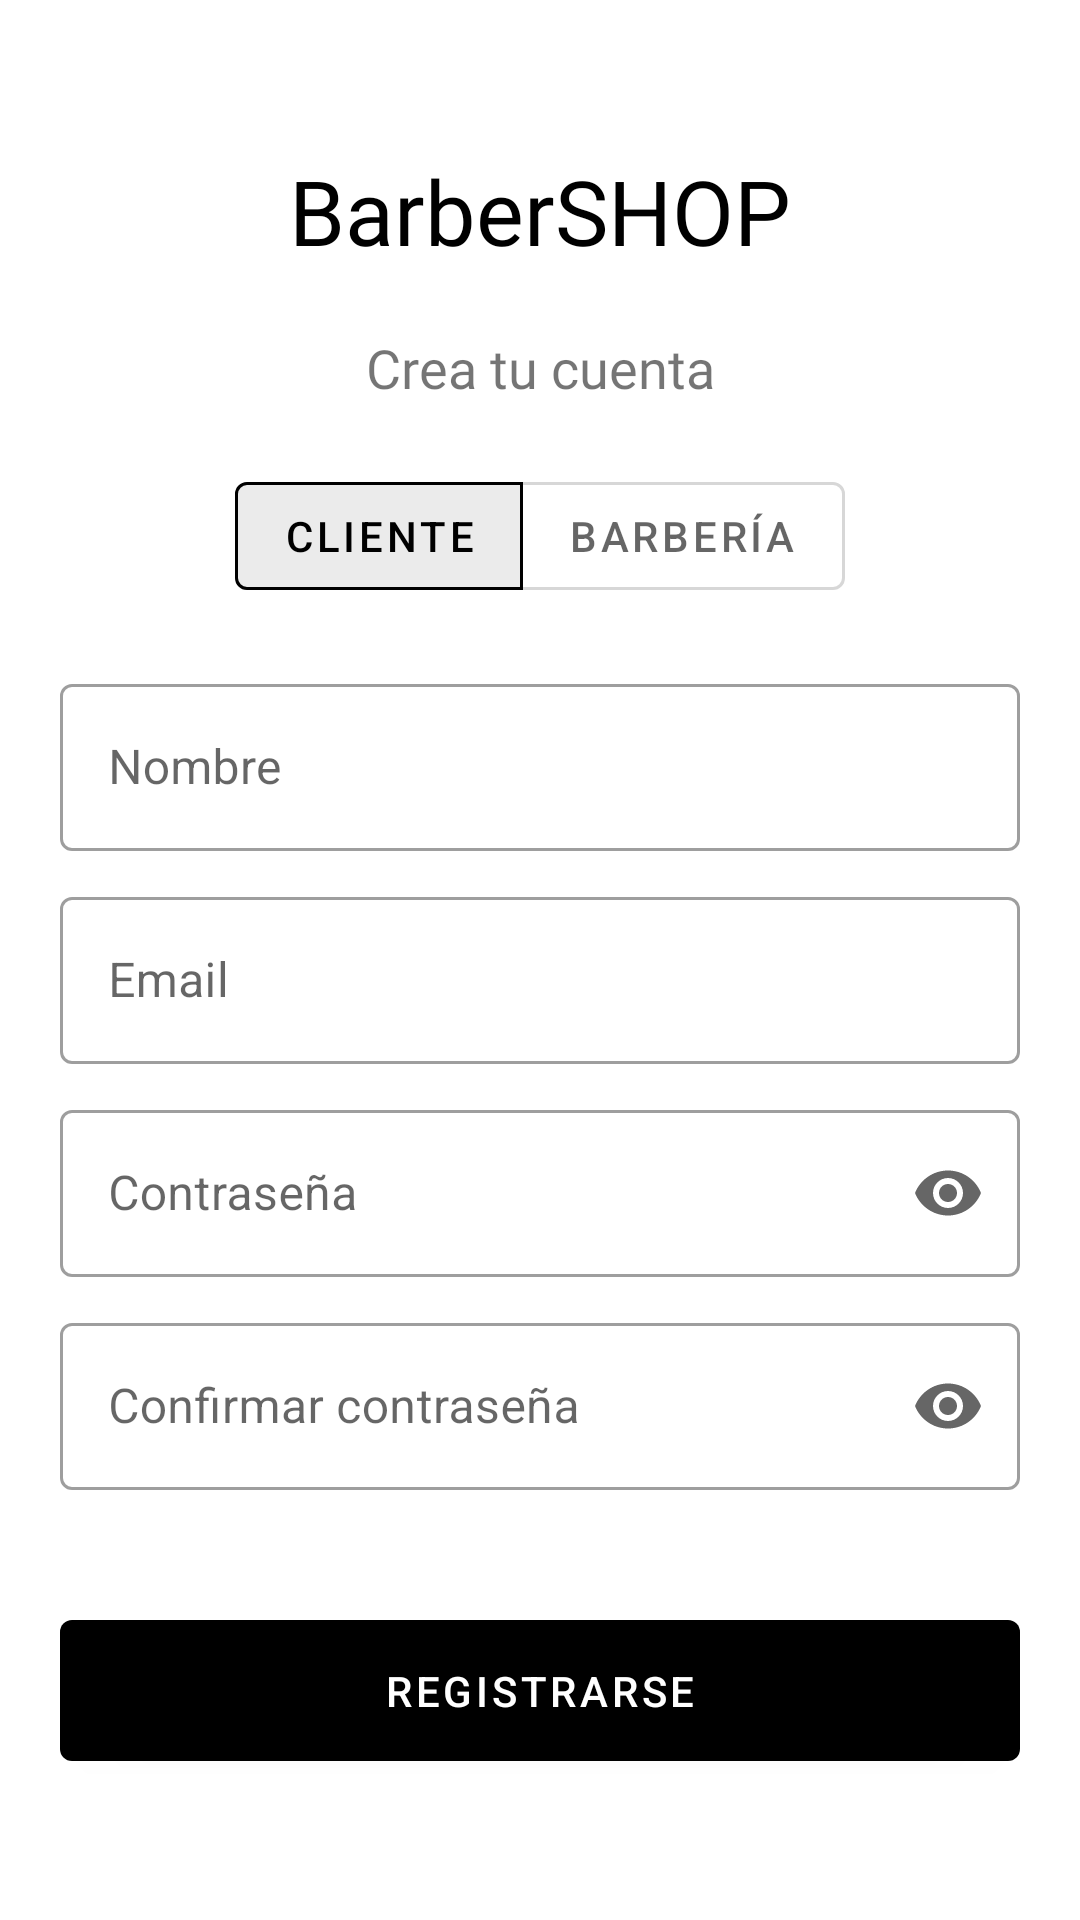

Reconstruct the res/layout file that produces this screen, plus the resources it refers to.
<!-- AndroidManifest.xml: application theme Theme.BarberSHOP -->
<!-- res/layout/activity_register.xml -->
<?xml version="1.0" encoding="utf-8"?>
<androidx.core.widget.NestedScrollView
    xmlns:android="http://schemas.android.com/apk/res/android"
    xmlns:app="http://schemas.android.com/apk/res-auto"
    android:layout_width="match_parent"
    android:layout_height="match_parent"
    android:fillViewport="true">

    <androidx.constraintlayout.widget.ConstraintLayout
        android:layout_width="match_parent"
        android:layout_height="wrap_content"
        android:padding="20dp">

        
        <LinearLayout
            android:id="@+id/volver"
            android:layout_width="match_parent"
            android:layout_height="wrap_content"
            android:orientation="horizontal"
            app:layout_constraintTop_toTopOf="parent">

            <ImageView
                android:layout_width="wrap_content"
                android:layout_height="wrap_content"
                android:contentDescription="Volver"
                android:src="@drawable/baseline_arrow_back_24"/>
        </LinearLayout>

        
        <TextView
            android:id="@+id/txt_titulo"
            android:layout_width="wrap_content"
            android:layout_height="wrap_content"
            android:fontFamily="@font/montserrat_bold"
            android:text="@string/app_name"
            android:textColor="?attr/colorPrimary"
            android:textSize="30sp"
            android:layout_marginTop="30dp"
            app:layout_constraintTop_toBottomOf="@id/volver"
            app:layout_constraintStart_toStartOf="parent"
            app:layout_constraintEnd_toEndOf="parent"/>

        
        <TextView
            android:id="@+id/txt_welcome"
            android:layout_width="wrap_content"
            android:layout_height="wrap_content"
            android:layout_marginTop="20dp"
            android:fontFamily="@font/montserrat_bold"
            android:text="Crea tu cuenta"
            android:textSize="18sp"
            app:layout_constraintTop_toBottomOf="@id/txt_titulo"
            app:layout_constraintStart_toStartOf="parent"
            app:layout_constraintEnd_toEndOf="parent"/>

        
        <com.google.android.material.button.MaterialButtonToggleGroup
            android:id="@+id/toggle_tipo_usuario"
            android:layout_width="wrap_content"
            android:layout_height="wrap_content"
            android:layout_marginTop="20dp"
            app:singleSelection="true"
            app:selectionRequired="true"
            app:checkedButton="@+id/btn_cliente"
            app:layout_constraintTop_toBottomOf="@id/txt_welcome"
            app:layout_constraintStart_toStartOf="parent"
            app:layout_constraintEnd_toEndOf="parent">

            <com.google.android.material.button.MaterialButton
                android:id="@+id/btn_cliente"
                style="@style/Widget.MaterialComponents.Button.OutlinedButton"
                android:layout_width="wrap_content"
                android:layout_height="wrap_content"
                android:text="Cliente"/>

            <com.google.android.material.button.MaterialButton
                android:id="@+id/btn_barberia"
                style="@style/Widget.MaterialComponents.Button.OutlinedButton"
                android:layout_width="wrap_content"
                android:layout_height="wrap_content"
                android:text="Barbería"/>

        </com.google.android.material.button.MaterialButtonToggleGroup>

        
        <com.google.android.material.textfield.TextInputLayout
            android:id="@+id/et_nombre"
            style="@style/Widget.MaterialComponents.TextInputLayout.OutlinedBox"
            android:layout_width="match_parent"
            android:layout_height="wrap_content"
            android:layout_marginTop="20dp"
            android:hint="Nombre"
            app:layout_constraintTop_toBottomOf="@id/toggle_tipo_usuario">

            <com.google.android.material.textfield.TextInputEditText
                android:id="@+id/txt_nombre"
                android:layout_width="match_parent"
                android:layout_height="wrap_content"
                android:inputType="textPersonName"/>
        </com.google.android.material.textfield.TextInputLayout>

        
        <com.google.android.material.textfield.TextInputLayout
            android:id="@+id/et_email"
            style="@style/Widget.MaterialComponents.TextInputLayout.OutlinedBox"
            android:layout_width="match_parent"
            android:layout_height="wrap_content"
            android:layout_marginTop="10dp"
            android:hint="Email"
            app:layout_constraintTop_toBottomOf="@id/et_nombre">

            <com.google.android.material.textfield.TextInputEditText
                android:id="@+id/txt_email"
                android:layout_width="match_parent"
                android:layout_height="wrap_content"
                android:inputType="textEmailAddress"/>
        </com.google.android.material.textfield.TextInputLayout>

        
        <com.google.android.material.textfield.TextInputLayout
            android:id="@+id/et_password"
            style="@style/Widget.MaterialComponents.TextInputLayout.OutlinedBox"
            android:layout_width="match_parent"
            android:layout_height="wrap_content"
            android:layout_marginTop="10dp"
            android:hint="Contraseña"
            app:endIconMode="password_toggle"
            app:layout_constraintTop_toBottomOf="@id/et_email">

            <com.google.android.material.textfield.TextInputEditText
                android:id="@+id/txt_password"
                android:layout_width="match_parent"
                android:layout_height="wrap_content"
                android:inputType="textPassword"/>
        </com.google.android.material.textfield.TextInputLayout>

        
        <com.google.android.material.textfield.TextInputLayout
            android:id="@+id/et_confirmpassword"
            style="@style/Widget.MaterialComponents.TextInputLayout.OutlinedBox"
            android:layout_width="match_parent"
            android:layout_height="wrap_content"
            android:layout_marginTop="10dp"
            android:hint="Confirmar contraseña"
            app:endIconMode="password_toggle"
            app:layout_constraintTop_toBottomOf="@id/et_password">

            <com.google.android.material.textfield.TextInputEditText
                android:id="@+id/txt_confirmpassword"
                android:layout_width="match_parent"
                android:layout_height="wrap_content"
                android:inputType="textPassword"/>
        </com.google.android.material.textfield.TextInputLayout>

        
        <com.google.android.material.button.MaterialButton
            android:id="@+id/btn_registrar"
            android:layout_width="match_parent"
            android:layout_height="wrap_content"
            android:layout_marginTop="30dp"
            android:layout_marginBottom="20dp"
            android:padding="14dp"
            android:text="Registrarse"
            app:layout_constraintTop_toBottomOf="@id/et_confirmpassword"
            app:layout_constraintBottom_toBottomOf="parent"/>

    </androidx.constraintlayout.widget.ConstraintLayout>
</androidx.core.widget.NestedScrollView>
<!-- resources referenced by this layout -->
<resources>
  <string name="app_name">BarberSHOP</string>
  <style name="Theme.BarberSHOP" parent="Theme.MaterialComponents.DayNight.NoActionBar">
          
          <item name="colorPrimary">@color/primary_light</item>
          <item name="colorOnPrimary">@color/on_primary_light</item>
          <item name="colorSecondary">@color/secondary_light</item>
          
          <item name="android:statusBarColor">?android:attr/colorBackground</item>
          <item name="android:windowLightStatusBar">true</item>
          
          <item name="android:colorBackground">@color/background_light</item>
          <item name="colorSurface">@color/surface_light</item>
          <item name="colorOnBackground">@color/on_background_light</item>
          <item name="colorOnSurface">@color/on_surface_light</item>
      </style>
  <color name="primary_light">#FF000000</color>
  <color name="on_primary_light">#FFFFFFFF</color>
  <color name="secondary_light">#FF333333</color>
  <color name="background_light">#FFFFFFFF</color>
  <color name="surface_light">#FFF5F5F5</color>
  <color name="on_background_light">#FF000000</color>
  <color name="on_surface_light">#FF000000</color>
</resources>
